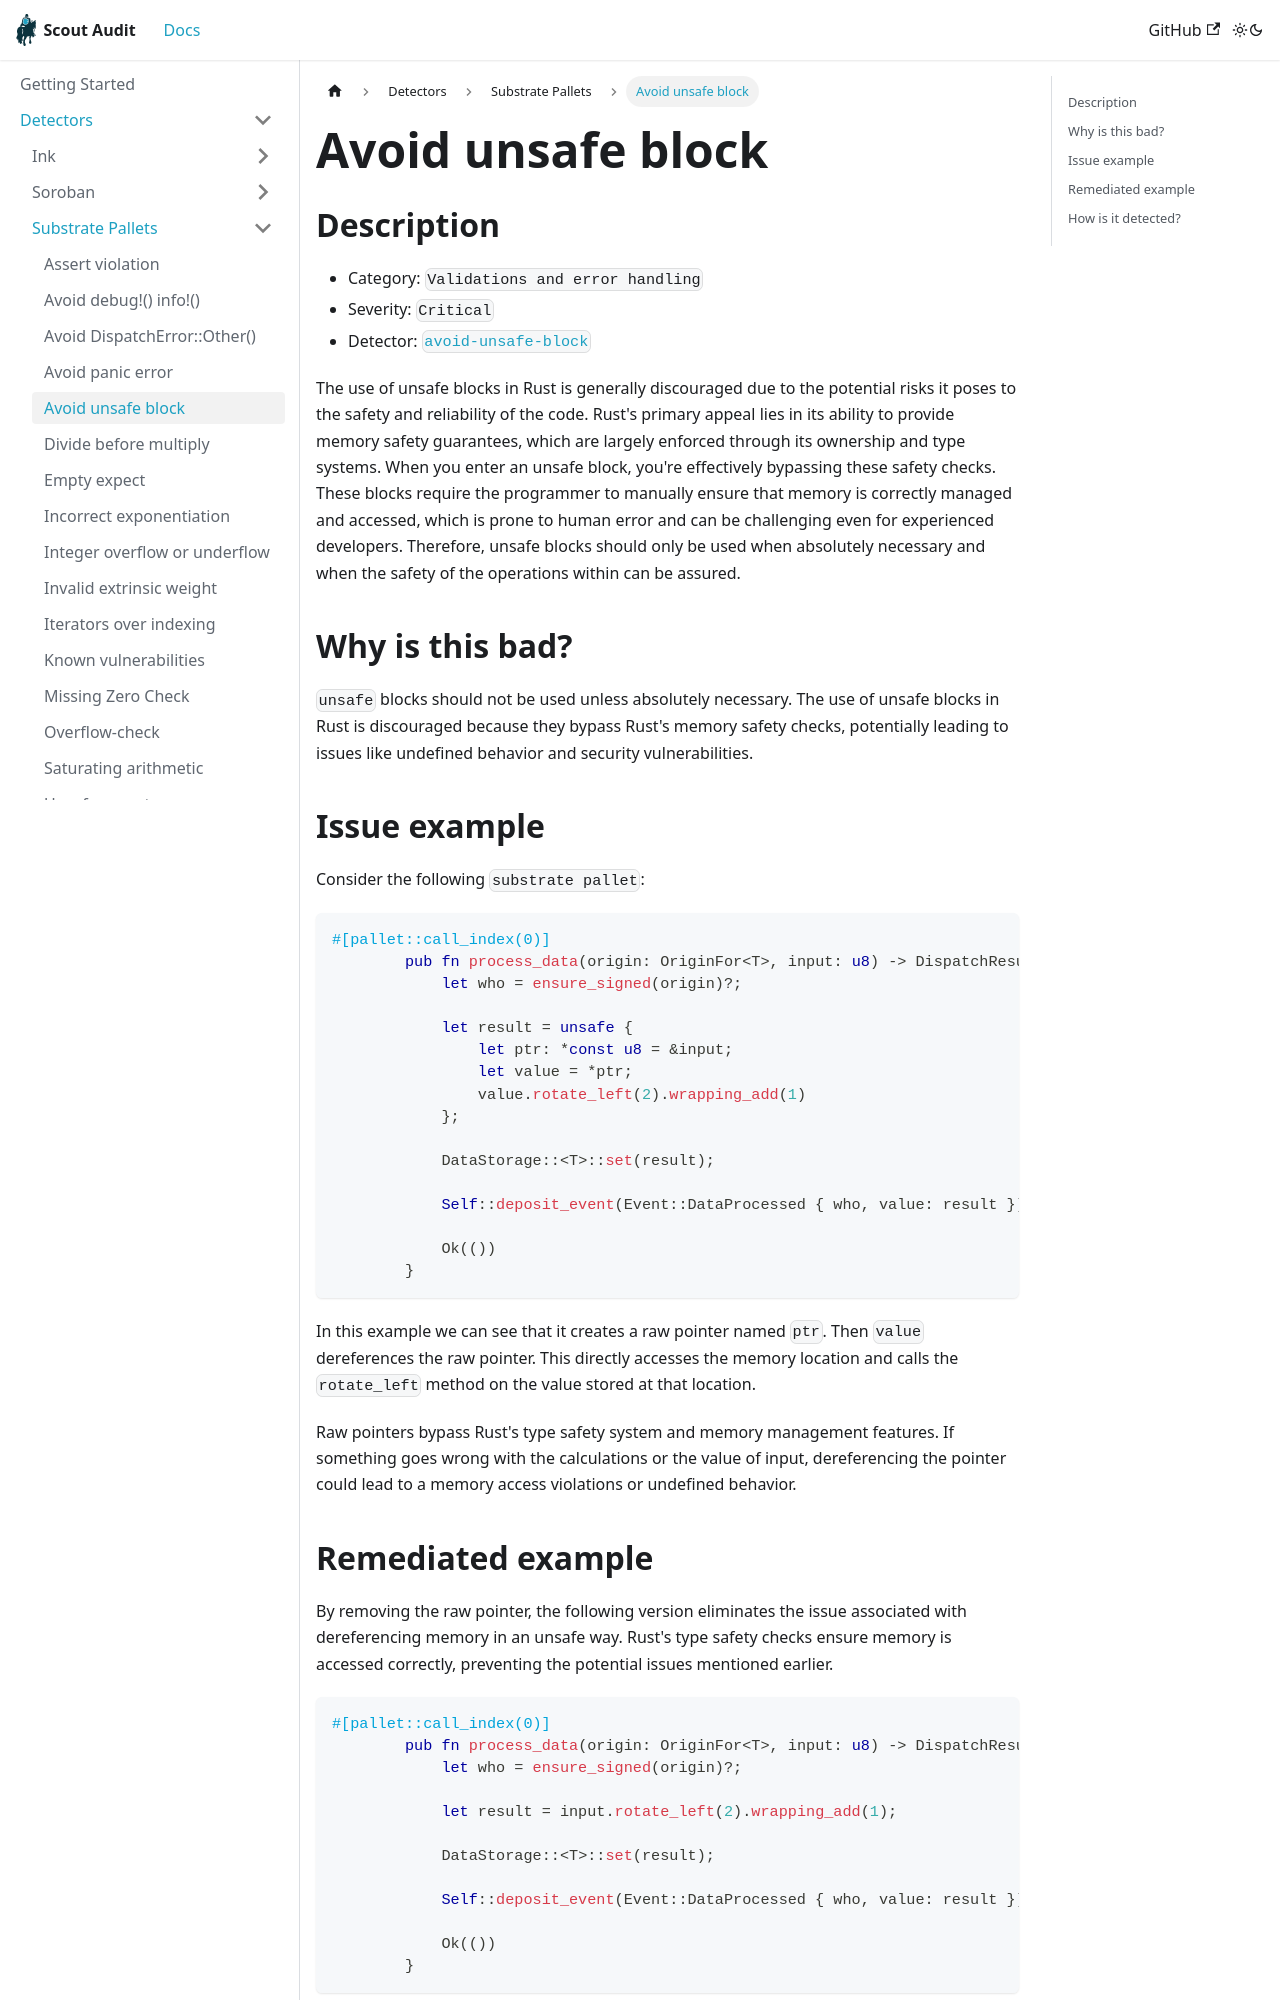

repository: CoinFabrik/scout-audit · page: docs/detectors/substrate/avoid-unsafe-block/index.html · generator: docusaurus

# Avoid unsafe block

## Description

- Category: `Validations and error handling`
- Severity: `Critical`
- Detector: [`avoid-unsafe-block`](https://github.com/CoinFabrik/scout-audit/blob/main/detectors/rust/avoid-unsafe-block/src/lib.rs)

The use of unsafe blocks in Rust is generally discouraged due to the potential risks it poses to the safety and reliability of the code. Rust's primary appeal lies in its ability to provide memory safety guarantees, which are largely enforced through its ownership and type systems. When you enter an unsafe block, you're effectively bypassing these safety checks. These blocks require the programmer to manually ensure that memory is correctly managed and accessed, which is prone to human error and can be challenging even for experienced developers. Therefore, unsafe blocks should only be used when absolutely necessary and when the safety of the operations within can be assured.

## Why is this bad?

`unsafe` blocks should not be used unless absolutely necessary. The use of unsafe blocks in Rust is discouraged because they bypass Rust's memory safety checks, potentially leading to issues like undefined behavior and security vulnerabilities.

## Issue example

Consider the following `substrate pallet`:

```rust
#[pallet::call_index(0)]
        pub fn process_data(origin: OriginFor<T>, input: u8) -> DispatchResult {
            let who = ensure_signed(origin)?;

            let result = unsafe {
                let ptr: *const u8 = &input;
                let value = *ptr;
                value.rotate_left(2).wrapping_add(1)
            };

            DataStorage::<T>::set(result);

            Self::deposit_event(Event::DataProcessed { who, value: result });

            Ok(())
        }
```

In this example we can see that it creates a raw pointer named `ptr`. Then `value` dereferences the raw pointer. This directly accesses the memory location and calls the `rotate_left` method on the value stored at that location.

Raw pointers bypass Rust's type safety system and memory management features. If something goes wrong with the calculations or the value of input, dereferencing the pointer could lead to a memory access violations or undefined behavior.
